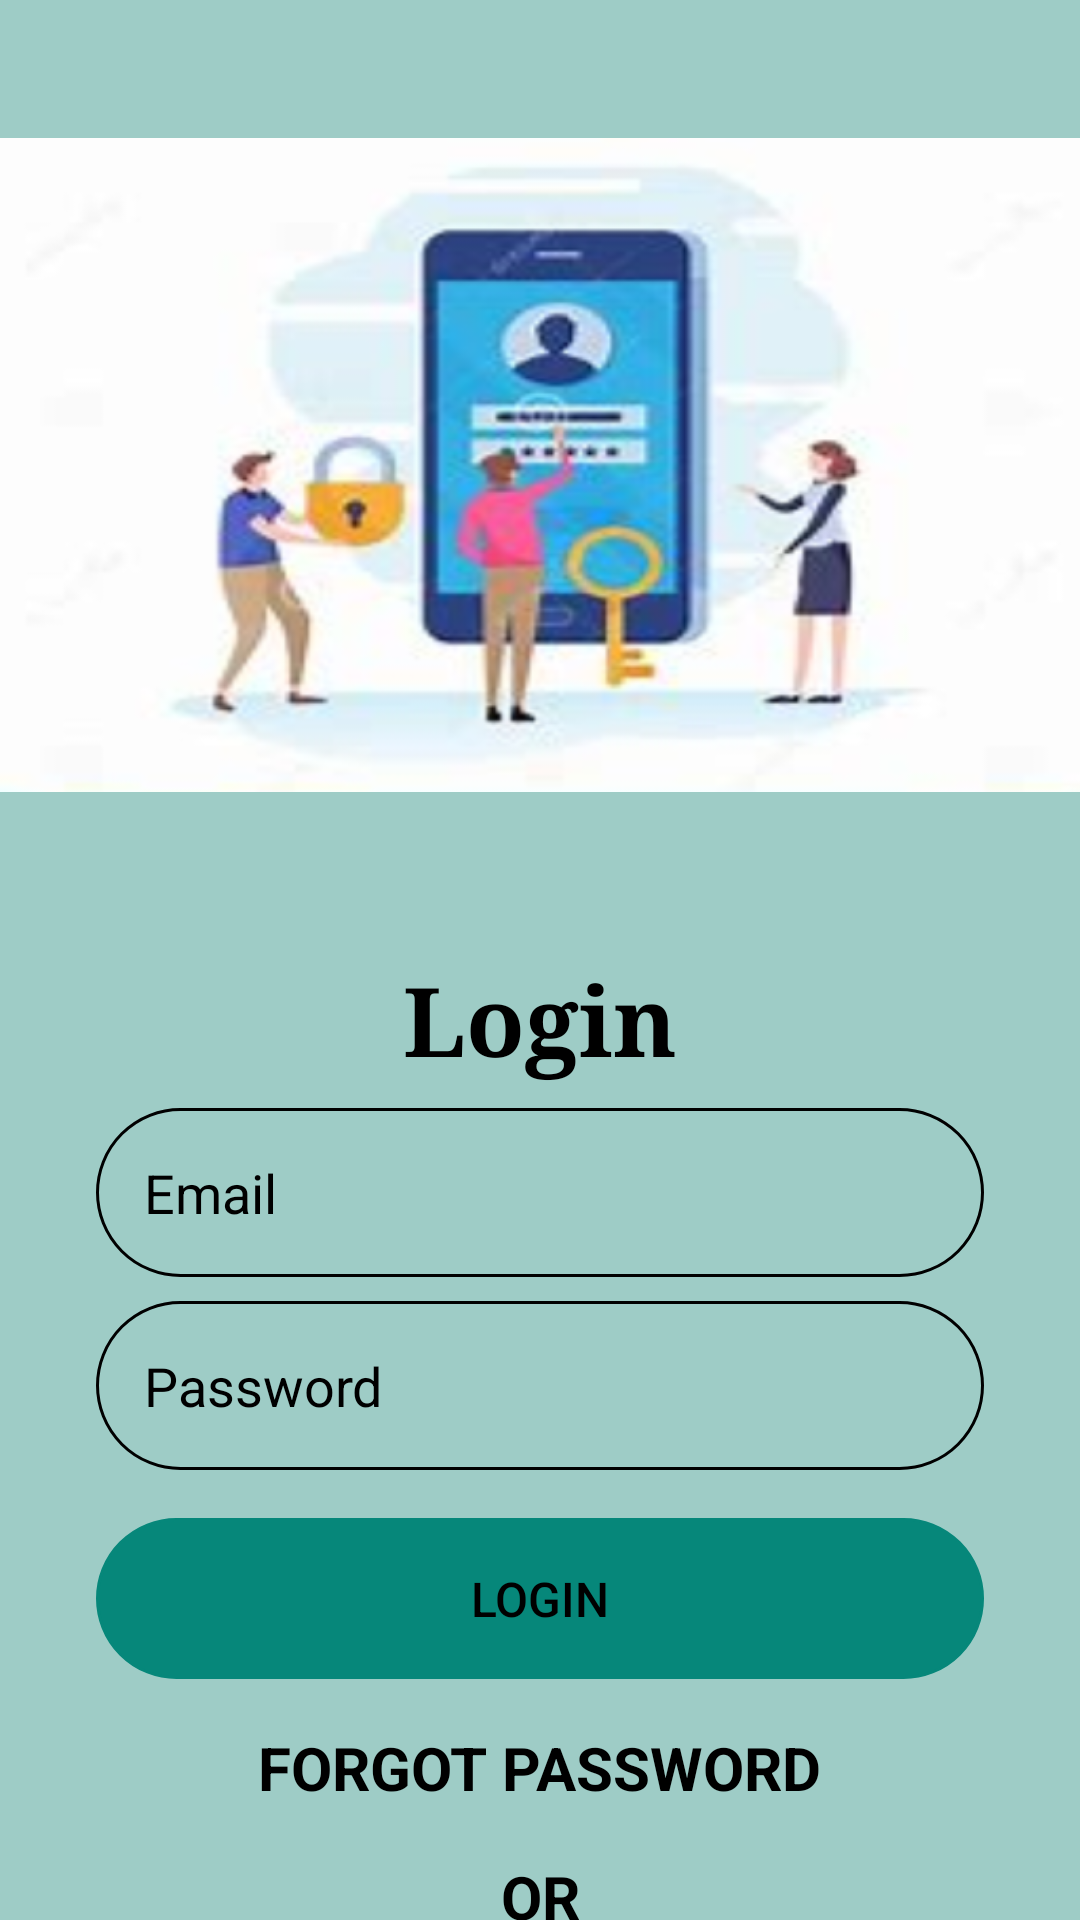

The Android layout XML behind this screen, and the referenced resources:
<!-- AndroidManifest.xml: application theme Theme.BloodDonationApp -->
<!-- res/layout/activity_main.xml -->
<?xml version="1.0" encoding="utf-8"?>
<androidx.constraintlayout.widget.ConstraintLayout xmlns:android="http://schemas.android.com/apk/res/android"
    xmlns:app="http://schemas.android.com/apk/res-auto"
    xmlns:tools="http://schemas.android.com/tools"
    android:layout_width="match_parent"
    android:layout_height="match_parent"
    android:background="@drawable/background_color"
    tools:context=".MainActivity" >

    <ImageView
        android:id="@+id/imageView7"
        android:layout_width="wrap_content"
        android:layout_height="wrap_content"
        app:layout_constraintEnd_toEndOf="parent"
        app:layout_constraintStart_toStartOf="parent"
        app:layout_constraintTop_toTopOf="parent"
        app:srcCompat="@drawable/log" />

    <TextView
        android:id="@+id/textView2"
        android:layout_width="wrap_content"
        android:layout_height="wrap_content"
        android:layout_marginTop="8dp"
        android:fontFamily="serif"
        android:gravity="center"
        android:text="Login"
        android:textColor="@color/colorOnPrimary"
        android:textSize="32sp"
        android:textStyle="bold"
        app:layout_constraintEnd_toEndOf="parent"
        app:layout_constraintStart_toStartOf="parent"
        app:layout_constraintTop_toBottomOf="@+id/imageView7" />

    <EditText
        android:id="@+id/txt_email"
        android:layout_width="0dp"
        android:layout_height="wrap_content"
        android:layout_marginStart="32dp"
        android:layout_marginLeft="32dp"
        android:layout_marginTop="8dp"
        android:layout_marginEnd="32dp"
        android:layout_marginRight="32dp"
        android:background="@drawable/round_border"
        android:drawableLeft="@drawable/ic_baseline_email"
        android:ems="10"
        android:hint="Email"
        android:inputType="textEmailAddress"
        android:padding="16dp"
        android:textColorHint="@color/colorOnPrimary"
        app:layout_constraintEnd_toEndOf="parent"
        app:layout_constraintHorizontal_bias="0.0"
        app:layout_constraintStart_toStartOf="parent"
        app:layout_constraintTop_toBottomOf="@+id/textView2" />

    <EditText
        android:id="@+id/txt_password"
        android:layout_width="0dp"
        android:layout_height="wrap_content"
        android:layout_marginStart="32dp"
        android:layout_marginLeft="32dp"
        android:layout_marginTop="8dp"
        android:layout_marginEnd="32dp"
        android:layout_marginRight="32dp"
        android:background="@drawable/round_border"
        android:drawableLeft="@drawable/lock"
        android:ems="10"
        android:hint="Password"
        android:inputType="textPassword"
        android:padding="16dp"
        android:textColorHint="@color/colorOnPrimary"
        app:layout_constraintEnd_toEndOf="parent"
        app:layout_constraintStart_toStartOf="parent"
        app:layout_constraintTop_toBottomOf="@+id/txt_email" />

    <Button
        android:id="@+id/btn_login"
        android:layout_width="0dp"
        android:layout_height="wrap_content"
        android:layout_marginStart="32dp"
        android:layout_marginLeft="32dp"
        android:layout_marginTop="16dp"
        android:layout_marginEnd="32dp"
        android:layout_marginRight="32dp"
        android:background="@drawable/round_border"
        android:padding="16dp"
        android:text="Login"
        android:textColor="@color/colorOnPrimary"
        android:textSize="16sp"
        app:backgroundTint="@color/teal"
        app:layout_constraintEnd_toEndOf="parent"
        app:layout_constraintStart_toStartOf="parent"
        app:layout_constraintTop_toBottomOf="@+id/txt_password" />

    <TextView
        android:id="@+id/forgotpassword"
        android:layout_width="wrap_content"
        android:layout_height="wrap_content"
        android:layout_marginStart="32dp"
        android:layout_marginLeft="32dp"
        android:layout_marginTop="16dp"
        android:layout_marginEnd="32dp"
        android:layout_marginRight="32dp"
        android:text="FORGOT PASSWORD"
        android:textColor="@color/colorOnPrimary"
        android:textSize="20sp"
        android:textStyle="bold"
        app:layout_constraintEnd_toEndOf="parent"
        app:layout_constraintStart_toStartOf="parent"
        app:layout_constraintTop_toBottomOf="@+id/btn_login" />

    <TextView
        android:id="@+id/textView8"
        android:layout_width="wrap_content"
        android:layout_height="wrap_content"
        android:layout_marginTop="16dp"
        android:text="OR"
        android:textColor="@color/colorOnPrimary"
        android:textSize="20sp"
        android:textStyle="bold"
        app:layout_constraintEnd_toEndOf="parent"
        app:layout_constraintStart_toStartOf="parent"
        app:layout_constraintTop_toBottomOf="@+id/forgotpassword" />

    <TextView
        android:id="@+id/gotoRegister"
        android:layout_width="wrap_content"
        android:layout_height="wrap_content"
        android:layout_marginTop="16dp"
        android:text="New User? Register Now"
        android:textColor="@color/teal"
        android:textSize="20sp"
        android:textStyle="bold"
        app:layout_constraintEnd_toEndOf="parent"
        app:layout_constraintStart_toStartOf="parent"
        app:layout_constraintTop_toBottomOf="@+id/textView8" />
</androidx.constraintlayout.widget.ConstraintLayout>
<!-- resources referenced by this layout -->
<resources>
  <color name="colorOnPrimary">#000000</color>
  <color name="teal">#06877A</color>
  <!-- drawable background_color (drawable) -->
  <?xml version="1.0" encoding="utf-8"?>
  <shape xmlns:android="http://schemas.android.com/apk/res/android">
  
      <solid android:color="#6100796B"/>
  
  </shape>
  <!-- drawable log: png bitmap (drawable-v24, 146071 bytes) -->
  <!-- drawable round_border (drawable) -->
  <?xml version="1.0" encoding="utf-8"?>
  <shape android:shape="rectangle" xmlns:android="http://schemas.android.com/apk/res/android">
      <stroke android:color="@color/colorOnPrimary"
          android:width="1dp"/>
      <corners android:radius="100dp"/>
  
  </shape>
  <style name="Theme.BloodDonationApp" parent="Theme.MaterialComponents.Light.NoActionBar" />
</resources>
